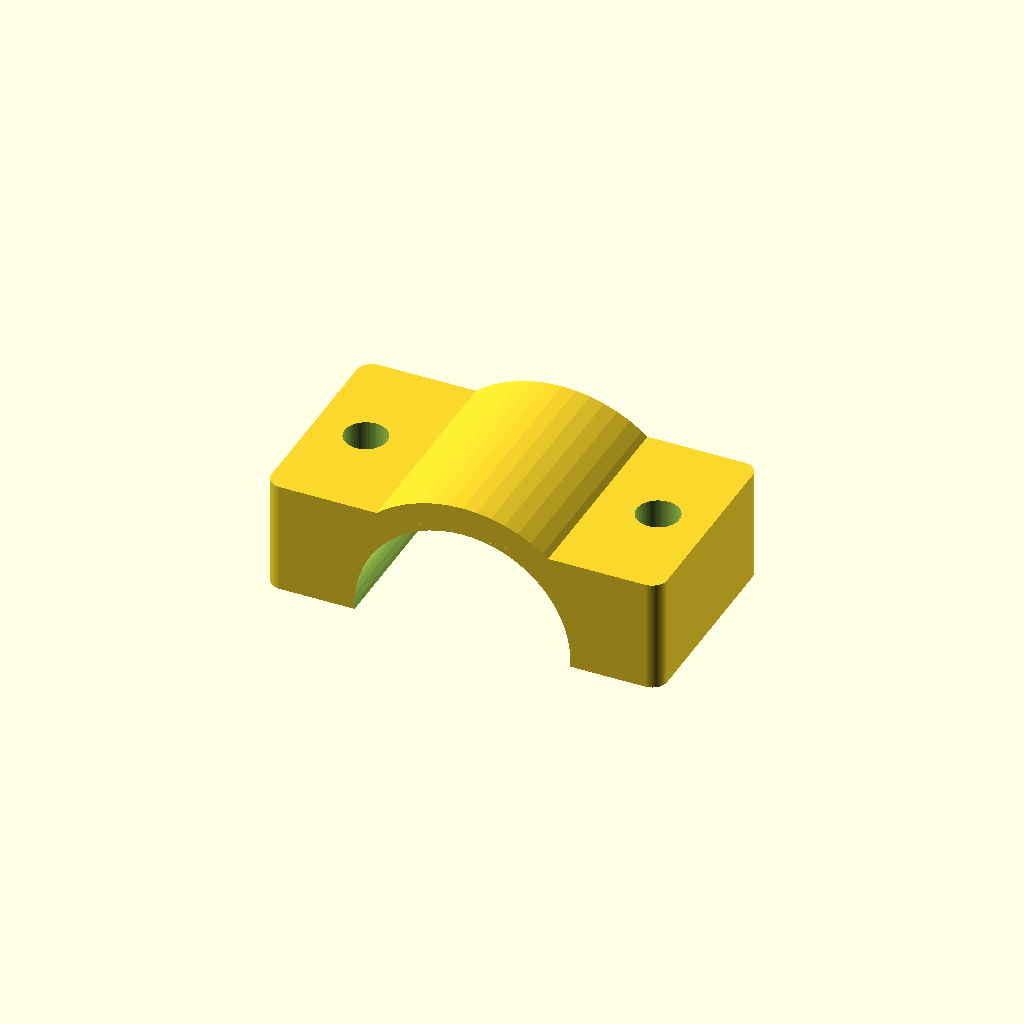
Cell 1: rendered with the file's own defaults.
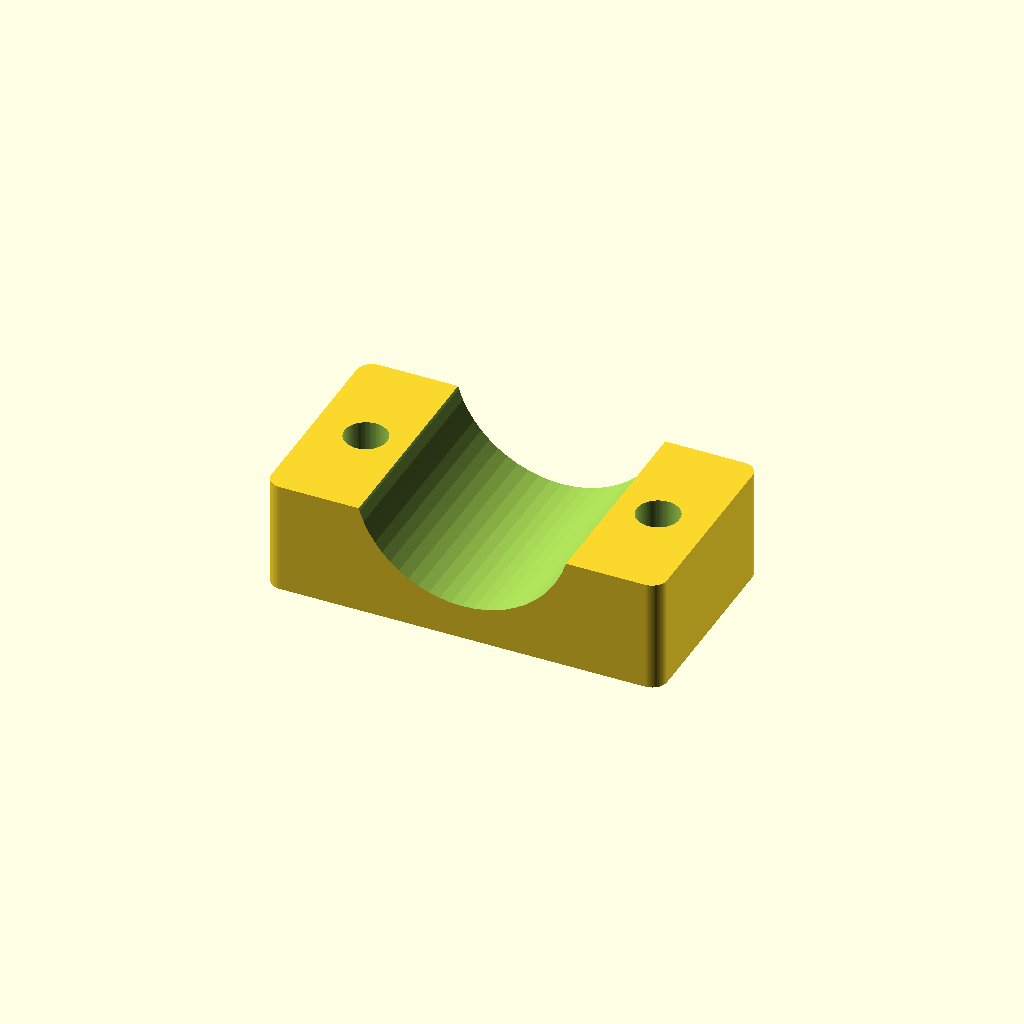
Cell 2: pipe_offset = 45 (everything else at default).
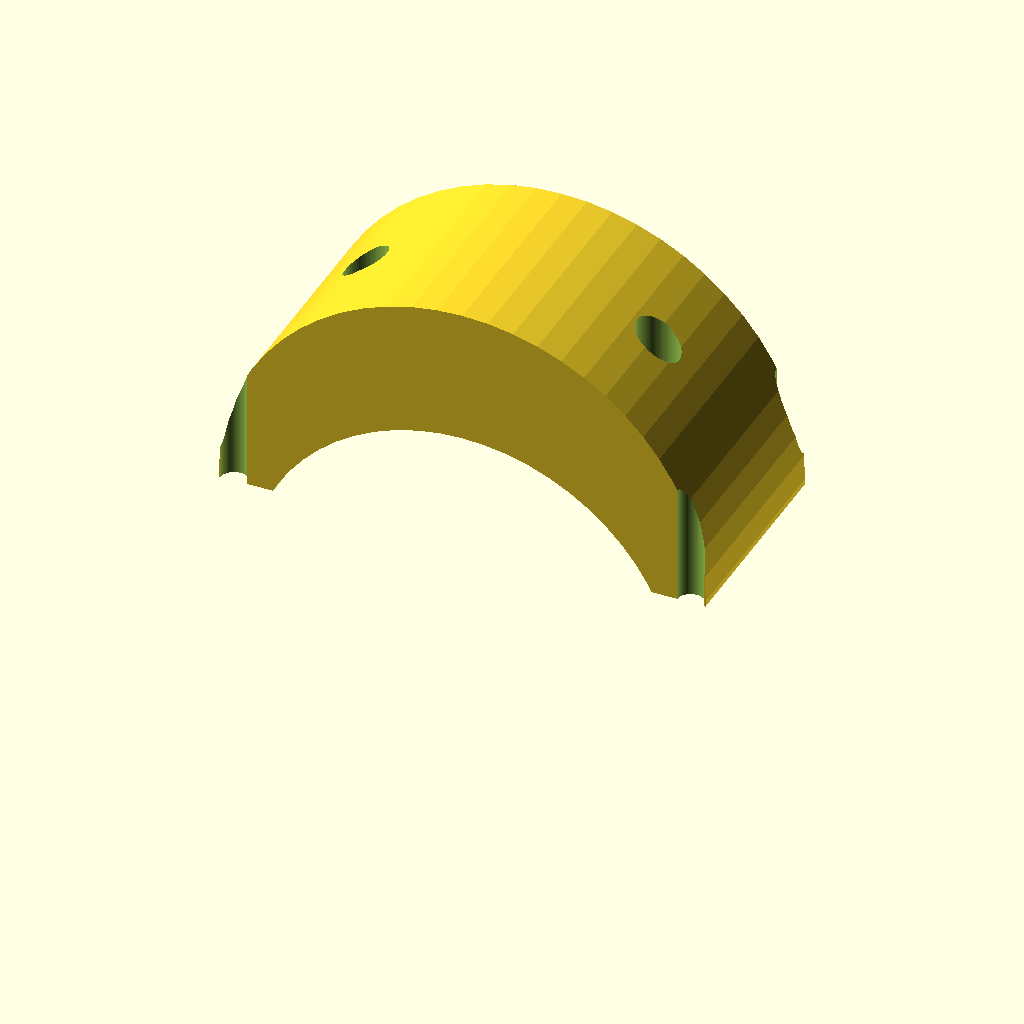
Cell 3: pipe_dia = 70 (everything else at default).
One fixed orthographic camera (rotation 55°, 0°, 25°; colour scheme Cornfield) for every cell.
The OpenSCAD source (time_display.scad):
use <raspberrypi.scad>
include <fhex.scad>
pi_offset=26;
pipe_offset=22.5;
pipe_dia=35;
//translate([-70+pi_offset,-5,25]) rotate([180,0,-90]) pi3();
//translate([-92.3+pi_offset,-20,20]) rotate([0,0,90]) hub75_patch();
//lid();
//translate([0,54,9]) rotate([0,0,-90]) picam_board();
//panel();
intersection(){
//  case();
//  translate([-60,-45,15]) cube([90,25,30], center=true); // pi hole test
//  translate([90,42,4.9]) cube([25,25,10], center=true); // screen mount test
//  translate([0,60,0]) cube([30,25,25], center=true); // camera mount test
//  translate([45,-55,17]) cube([30,25,18], center=true); // plug mount test
}
//case();
//translate([0,7.5,30]) mount2();
translate([0,7.5,30]) mount2(type="top");
//translate([0,7.5,30]) mount2(type="bottom");
//mount1();
//translate([0,51,14]) rotate([90,-90,0]) picam_board();

//%cube([205,115,30], center=true);

//translate([0,0,55]) rotate([90,0,0]) cylinder(d=36,h=200, $fn=60, center=true);
//translate([30,0,15]) thumb_screw_long();

module thumb_screw(length=30){
  difference(){
    union(){
      cylinder(d=18,h=length+10,$fn=60);
      translate([0,0,length-10]) 
        cylinder(d1=20,d2=25,h=20,$fn=6);  
    }
    cylinder(d=8,h=length+12,$fn=60);
    translate([0,0,length+6.1]) fhex(11,8);
  }
}

module thumb_screw_long(length=30){
  difference(){
    union(){
      cylinder(d=18,h=length+10,$fn=60);
      hull() for(X=[-1,1]) translate([15*X,0,length]) cylinder(d=18,h=10,$fn=60);  
    }
    cylinder(d=8,h=length+12,$fn=60);
    translate([0,0,length+6.1]) fhex(11,8);
  }
}

module hub75_patch(x_offset=4*2.44+0.5, y_offset=5, hole=1.0){
  color("purple") 
    difference(){
      hull(){
        cube([2.54*20,2.54*2,1.27]);
        translate([x_offset,y_offset,0]) cube([2.54*8,2.54*2,1.27]);
      }
    for(x=[0:20-1],y=[0:2-1])
      translate([x*2.54+(1.27+.6)/2,y*2.54+(1.27+.6)/2,-3.5])
        cylinder(d=hole, h=10, $fn=30);
    translate([x_offset,y_offset,0])
    for(x=[0:8-1],y=[0:2-1])
      translate([x*2.54+(1.27+.6)/2,y*2.54+(1.27+.6)/2,-3.5])
        cylinder(d=hole, h=10, $fn=30);
  }
}

module mount1(type="both"){
  mount(type) mount_base();
}

module mount2(type="both",mount_offset=2){
  if(type=="top"){
    difference(){
      mount_base2(mount_offset);
//      %translate([0,0,mount_offset/2]) mount_cutline2();
      translate([0,0,-mount_offset/2]) mount_cutline2();
    }
  }
  else if(type=="bottom"){
    intersection(){
      mount_base2(mount_offset);
      translate([0,0,-mount_offset/2]) mount_cutline2();
    }
  }
  else{
    difference(){
      mount_base2(mount_offset);
      translate([0,0,mount_offset/2]) mount_cutline2();
    }
    intersection(){
      mount_base2(mount_offset);
      translate([0,0,-mount_offset/2]) mount_cutline2();
    }
  }
}

module mount(type="both"){
  if(type=="top"){
    difference(){
      children();
      translate([0,0,1]) mount_cutline();
    }
  }
  else if(type=="bottom"){
    intersection(){
      children();
      mount_cutline();
    }
  }
  else{
    difference(){
      children();
      translate([0,0,1]) mount_cutline();
    }
    intersection(){
      children();
      translate([0,0,-1]) mount_cutline();
    }
  }
}

module mount_cutline2(){
  translate([0,0,(pipe_dia+10)/4]) 
    cube([100,100,(pipe_dia+10)/2], center=true);
}

module mount_cutline(){
  hull(){
    translate([0,0,(pipe_dia+10)/2]) difference(){
      rotate([90,0,0]) 
        cylinder(d=pipe_dia,h=55,$fn=60, center=true);
      translate([0,0,pipe_dia/2]) cube([pipe_dia+1,56,pipe_dia], center=true);
    }
    translate([0,0,5]) cube([40,100,10], center=true);
  }
  translate([0,0,0]) cube([100,100,20], center=true);
}

module mount_base(pipe_dia=36){
//  for(X=[-1,1]) translate([30*X,0,0]) cylinder(d=6.35,h=100,$fn=60);
  difference(){
    union(){
      hull(){
        for(X=[-1,1], Y=[-1,1]) translate([30*X,10*Y,0])
          cylinder(d=25,h=15,$fn=60);
        translate([0,0,pipe_offset]) rotate([90,0,0]) 
          cylinder(d=pipe_dia+10,h=50,$fn=60, center=true);
      }
      hull() for(X=[-1,1], Y=[-1,1])
        translate([37.5*X,37.5*Y,0]) cylinder(d=10,h=4,$fn=60);
    }
    for(X=[-1,1]) translate([30*X,0,0]){
      translate([0,0,-20]) cylinder(d=7,h=100,$fn=60);
      translate([0,0,15]) cylinder(d=20,h=100,$fn=60);
      translate([0,0,2]) fhex(11,6);
    }
    translate([0,0,(pipe_dia+10)/2]) rotate([90,0,0]) 
      cylinder(d=pipe_dia+0.5,h=55,$fn=60, center=true);
    for(X=[-1,1], Y=[-1,1])
      translate([37.5*X,37.5*Y,-1]) cylinder(d=4.3,h=10,$fn=60);
  }
}

module mount_base2(type="small",vertial_offset=12, split_offset=2){
  bolt_offset=24;
  shoulder_height=40;
  difference(){
    union(){
      translate([0,0,(pipe_dia+10)/2]) rotate([90,0,0]) 
        cylinder(d=pipe_dia+10,h=35,$fn=60, center=true);
      hull(){
        for(X=[-1,1], Y=[-1,1]) translate([30*X,15*Y,0])
          cylinder(d=5,h=shoulder_height,$fn=60);
      }
      if(type=="large") hull() for(X=[-1,1], Y=[-1,1]){
        translate([37.5*X,17.5*Y,0]) cylinder(d=10,h=4,$fn=60);
      }
    }
    for(X=[-1,1]) translate([bolt_offset*X,0,0]){
      translate([0,0,11.5+vertial_offset/2]) cylinder(d=7,h=100,$fn=60);
//      %translate([0,0,45]) cylinder(d=40,h=10,$fn=60);
      translate([0,0,2+vertial_offset/2]) fhex(11,6+vertial_offset);
//      translate([0,0,2]) fhex(11,6);
    }
    translate([0,0,pipe_offset]) rotate([90,0,0]) 
      cylinder(d=pipe_dia+0.5,h=55,$fn=60, center=true);
    
    mount_offset=-3.5;
    for(X=[-1,1], Y=[-1,1]){
      translate([25*X,10*Y,mount_offset]){ // 50 x 20
        cylinder(d=4.4,h=24, $fn=60);
        translate([0,0,-mount_offset+4-split_offset/2])
          cylinder(d=8,h=(pipe_dia+10)/2-4,$fn=60);
      }
      translate([37.5*X,17.5*Y,mount_offset]){ // 75 x 35
        cylinder(d=4.4,h=120,$fn=60);
      }
    }
  }
}

module mount_base3(pipe_dia=36){
  difference(){
    union(){
      hull(){
        for(X=[-1,1], Y=[-1,1]) translate([40*X,15*Y,0])
          cylinder(d=5,h=15,$fn=60);
        translate([0,0,pipe_offset]) rotate([90,0,0]) 
          cylinder(d=pipe_dia+10,h=30,$fn=60, center=true);
      }
      hull() for(X=[-1,1], Y=[-1,1]){
        translate([17.5*X,37.5*Y,0]) cylinder(d=10,h=4,$fn=60);
        translate([40*X,15*Y,0]) cylinder(d=5,h=4,$fn=60);
//        translate([37.5*X,12.5*Y,0]) cylinder(d=10,h=4,$fn=60);
      }
    }
    for(X=[-1,1]) translate([30*X,0,0]){
      translate([0,0,5.3]) cylinder(d=7,h=100,$fn=60);
      translate([0,0,15]) cylinder(d=20,h=100,$fn=60);
      translate([0,0,2]) fhex(11,6);
    }
    translate([0,0,pipe_offset]) rotate([90,0,0]) 
      cylinder(d=pipe_dia+0.5,h=55,$fn=60, center=true);
    
    mount_offset=-3.5;
    for(X=[-1,1], Y=[-1,1]){
//        translate([50*X,50*Y,mount_offset]){ // VESA 100
//          cylinder(d=10,h=5,$fn=60);
//        }
//        translate([37.5*X,37.5*Y,mount_offset]){  // VESA 75
//          cylinder(d=10,h=5,$fn=60);
//        }
      translate([10*X,25*Y,mount_offset]){ // 50 x 20
        cylinder(d=4.4,h=20,$fn=60);
        translate([0,0,5]) cylinder(d=10,h=10,$fn=60);
      }
      translate([17.5*X,37.5*Y,mount_offset]){ // 75 x 35
        cylinder(d=4.4,h=20,$fn=60);
      }
    }
  }
}

module panel(){
  translate([0,0,3.75]) cube([195, 99, 7.5], center=true);
  translate([8.9/2-97.5+18,0,7+.5+4.75]) cube([8.9,28,9.5], center=true);
}

module case(pi_offset=pi_offset){
  difference(){
    union(){
      translate([0,7.5,15]) hull() for(X=[-1,1], Y=[-1,1], Z=[-1,1]) 
        translate([100*X,60*Y,12.5*Z]) sphere(d=5,$fn=60);
      
    }
    translate([0,0,3.75]) cube([195.5, 99.5, 8.5], center=true);
    
    // Power plug hole
    translate([45,0,15]){
      translate([0,-50,0]) rotate([90,0,0]) 
        cylinder(d=11.5, h=25, center=true,$fn=60);
    }
      
    translate([0,0,7]) difference(){
      hull() for(X=[-1,1], Y=[-1,1]) translate([85*X,45*Y,0]) 
        cylinder(d=5,h=10,center=true,$fn=60);
        difference(){
          union(){
            translate([pi_offset-40.5,0,0]) cube([5, 96, 12], center=true);
            translate([-20,5,0]) cube([10, 60, 12], center=true);
            for(Y=[34,-24]) translate([pi_offset-40.5-(pi_offset+55)/2,Y,0]) 
              cube([pi_offset+55, 5.6, 12], center=true);
            for(Y=[37,-27]) translate([pi_offset-44,Y,0]) 
              cylinder(d=10,h=12,center=true,$fn=60);
          }
          hull() for(Y=[30,-20]) translate([pi_offset-38.5,Y,0]) 
            cylinder(d=10,h=12,center=true,$fn=60);
        }
    }
    for(X=[-1,1], Y=[-1,1]) translate([90.2*X,36.5*Y,5]) 
      cylinder(d=2,h=20,$fn=60,center=true);
    difference(){
      translate([0,7.5,25]) difference(){
        cube([197.5,117.5,30], center=true);
        difference(){
          for(X=[-1,1], Y=[-1,1]) translate([97.5*X,57.5*Y,0]) 
            cylinder(d=15,h=30,center=true,$fn=60);
          for(X=[-1,1], Y=[-1,1]) translate([95*X,55*Y,0]) 
            cylinder(d=3,h=10,center=true,$fn=60);
        }
        translate([0,57.5,-12.5]) 
          middle_screw_mount(height=20);
        translate([0,-57.5,-12.5]) 
          rotate([0,0,180]) middle_screw_mount(height=20);
      }
      translate([pi_offset-70,15,4.5]) for(X=[-1,1]){
        translate([24.5*X,-39,-1]) difference(){
          cylinder(d=5.6, h=20,$fn=60);
          cylinder(d=2.3, h=22,$fn=60);
        }
        translate([24.5*X,19,-1]) difference(){
          cylinder(d=5.6, h=20,$fn=60);
          cylinder(d=2.3, h=22,$fn=60);
        }
      }
      translate([45,-52.5,15]) rotate([90,0,0]) // plug houseing 
        cylinder(d=20, h=10, center=true,$fn=60);
    }
    translate([0,7.5,29]) hull() for(X=[-1,1], Y=[-1,1]) 
      translate([97.5*X, 57.5*Y, 0])
        cylinder(d=5, h=3, center=true, $fn=60);
    translate([0,58.8,9.5]) cube([26,18.5,3], center=true);
    translate([0,49,9.5]) cube([26,18.5,3], center=true);
//    %translate([0,51.1,7.8]) rotate([90,-90,0]) cube([10,10,3.5], center=true);
    
    translate([0,53,6]) for(X=[-1,1]) 
      translate([10.35*X,0,0]) cylinder(d=2, h=10, center=true, $fn=60);
    translate([0,57,6.5]) cube([10,20,3.4], center=true);
    translate([0,54,-12]) cylinder(d=7.2,h=20,$fn=60);
    
    translate([45,-56,15]) rotate([90,0,0]) // plug hole
      cylinder(d=16, h=10, center=true, $fn=60);
//    hull() for(X=[-1,1]) translate([45+10*X,-58,15])
//      rotate([90,0,0]) cylinder(d=8, h=10, center=true, $fn=60);
    
    // PI holes
    translate([pi_offset,0,-2]){
      // Ethernet
      translate([-60,-55,12]) cube([16,10,14]);
      // USB
      translate([-78,-55,9]) cube([17,10,17]);
      translate([-96.5,-55,9]) cube([17,10,17]);
//      %translate([-95,-55,9]) cube([15,10,17]);
      
      translate([-98,-51,5]) cube([55,5,10]);
    }
  }
}

module middle_screw_mount(height=20){
  translate([0,0,height/2]) difference(){
    cylinder(d=15,h=height,center=true,$fn=60);
    cylinder(d=3,h=height+1,center=true,$fn=60);
    translate([0,0,-height/2-5]) rotate([-45,0,0]) cube([20,40,10],center=true);
  }
    
}

module lid(type="horizontal"){
  translate([0,7.5,29]) 
  difference(){
    union(){
      hull() for(X=[-1,1], Y=[-1,1]) 
        translate([97.45*X, 57.45*Y, 0])
          cylinder(d=5, h=3, center=true, $fn=60);
      mount_offset=-3.5;
      for(X=[-1,1], Y=[-1,1]){
        if(type=="vertical"){
          translate([10*X,25*Y,mount_offset]) // 50 x 20
            cylinder(d=10,h=5,$fn=60);
          translate([17.5*X,37.5*Y,mount_offset]) // 75 x 35
            cylinder(d=10,h=5,$fn=60);
        }
        else{
          translate([25*X,10*Y,mount_offset]) // 50 x 20
            cylinder(d=10,h=5,$fn=60);
          translate([37.5*X,17.5*Y,mount_offset]) // 75 x 35
            cylinder(d=10,h=5,$fn=60);
        }
      }
    }
    for(X=[-1,0,1], Y=[-1,1]) translate([95*X,55*Y,0]) 
          cylinder(d=3.3,h=10,center=true,$fn=60);
    for(X=[-1,1], Y=[-1,1]){
        if(type=="vertical"){
          translate([10*X,25*Y,0]){ // 50 x 20
            cylinder(d=4.3,h=20,$fn=60,center=true);
            translate([0,0,-2]) fhex(m4_hex_nut,4);
          }
          translate([17.5*X,37.5*Y,0]){ // 75 x 35
            cylinder(d=4.3,h=20,$fn=60,center=true);
            translate([0,0,-2]) fhex(m4_hex_nut,4);
          }
        }
        else{
          translate([25*X,10*Y,0]){ // 50 x 20
            cylinder(d=4.3,h=20,$fn=60,center=true);
            translate([0,0,-2]) fhex(m4_hex_nut,4);
          }
          translate([37.5*X,17.5*Y,0]){ // 75 x 35
            cylinder(d=4.3,h=20,$fn=60,center=true);
            translate([0,0,-2]) fhex(m4_hex_nut,4);
          }
        }
    }
    for(X=[-85,-65,65,85], Y=[0:12.5:105]) translate([X,-50+Y,0]) fhex(10,10);
    for(X=[-75,-55,55,75], Y=[0:12.5:95]) translate([X,-44+Y,0]) fhex(10,10);
        
    for(X=[-45,-25,25,45], Y=[0,12.5,87.5,100]) translate([X,-50+Y,0]) fhex(10,10);
    for(X=[-35,-15,15,35], Y=[0,12.5,75,87.5]) translate([X,-44+Y,0]) fhex(10,10);
  }
}

module case10(){
  difference(){
    union(){
      translate([0,5,15]) hull() for(X=[-1,1], Y=[-1,1], Z=[-1,1]) 
        translate([100*X,55*Y,12.5*Z]) sphere(d=5,$fn=60);
      
    }
    translate([0,0,3.75]) cube([195, 99, 8.5], center=true);
      
    translate([0,0,7]) cube([191, 95, 10], center=true);
    difference(){
      translate([0,5,25]) cube([200,110,30], center=true);
      translate([0,58,7]) cube([20,10,10], center=true);
    }
    translate([0,50.6,14]) rotate([90,-90,0]) cube([25,25,2], center=true);
    %translate([0,51.1,7.8]) rotate([90,-90,0]) cube([10,10,3.5], center=true);
    translate([0,58,-1.5]) cylinder(d1=14, d2=7.2,h=12,$fn=60); // old 18
    translate([0,57.5,19.5]) cube([9,9,15], center=true);
    
    // Ethernet
    translate([-61,-55,9]) cube([16,10,14]);
    
    // USB
    translate([-78,-55,6]) cube([15,10,17]);
    translate([-96.5,-55,6]) cube([15,10,17]);
    
  }
}

module picam_board(){
//  %for(Y=[-1,1]) translate([0,12*Y,0]) cube([10,1,10], center=true);
//  %translate([-12,0,0]) cube([1,25,10], center=true);
//  %translate([-5.3,0,0]) cube([14.4,25,10], center=true);
  difference(){
    color("green") cube([25,25,1.15], center=true);
    for(X=[3.05,-10.35], Y=[-1,1]) translate([X,10.35*Y,0]) cylinder(d=2.3, h=4, center=true, $fn=60);
  }
  translate([9.5,0,2]) cube([5.5,20.4,3], center=true);
  translate([0,0,-2]) camera();
//  translate([0,0,-4.5-2]) rotate([0,90,0]) camera();
}

module camera(){
  cube([8.5,8.5,3.4], center=true);
  translate([0,0,-4]) cylinder(d=6.9,h=2.5,$fn=60);
}
Customizer parameters (derived from the source; name, type, default, range or options):
pi_offset: number, default 26
pipe_offset: number, default 22.5
pipe_dia: number, default 35
